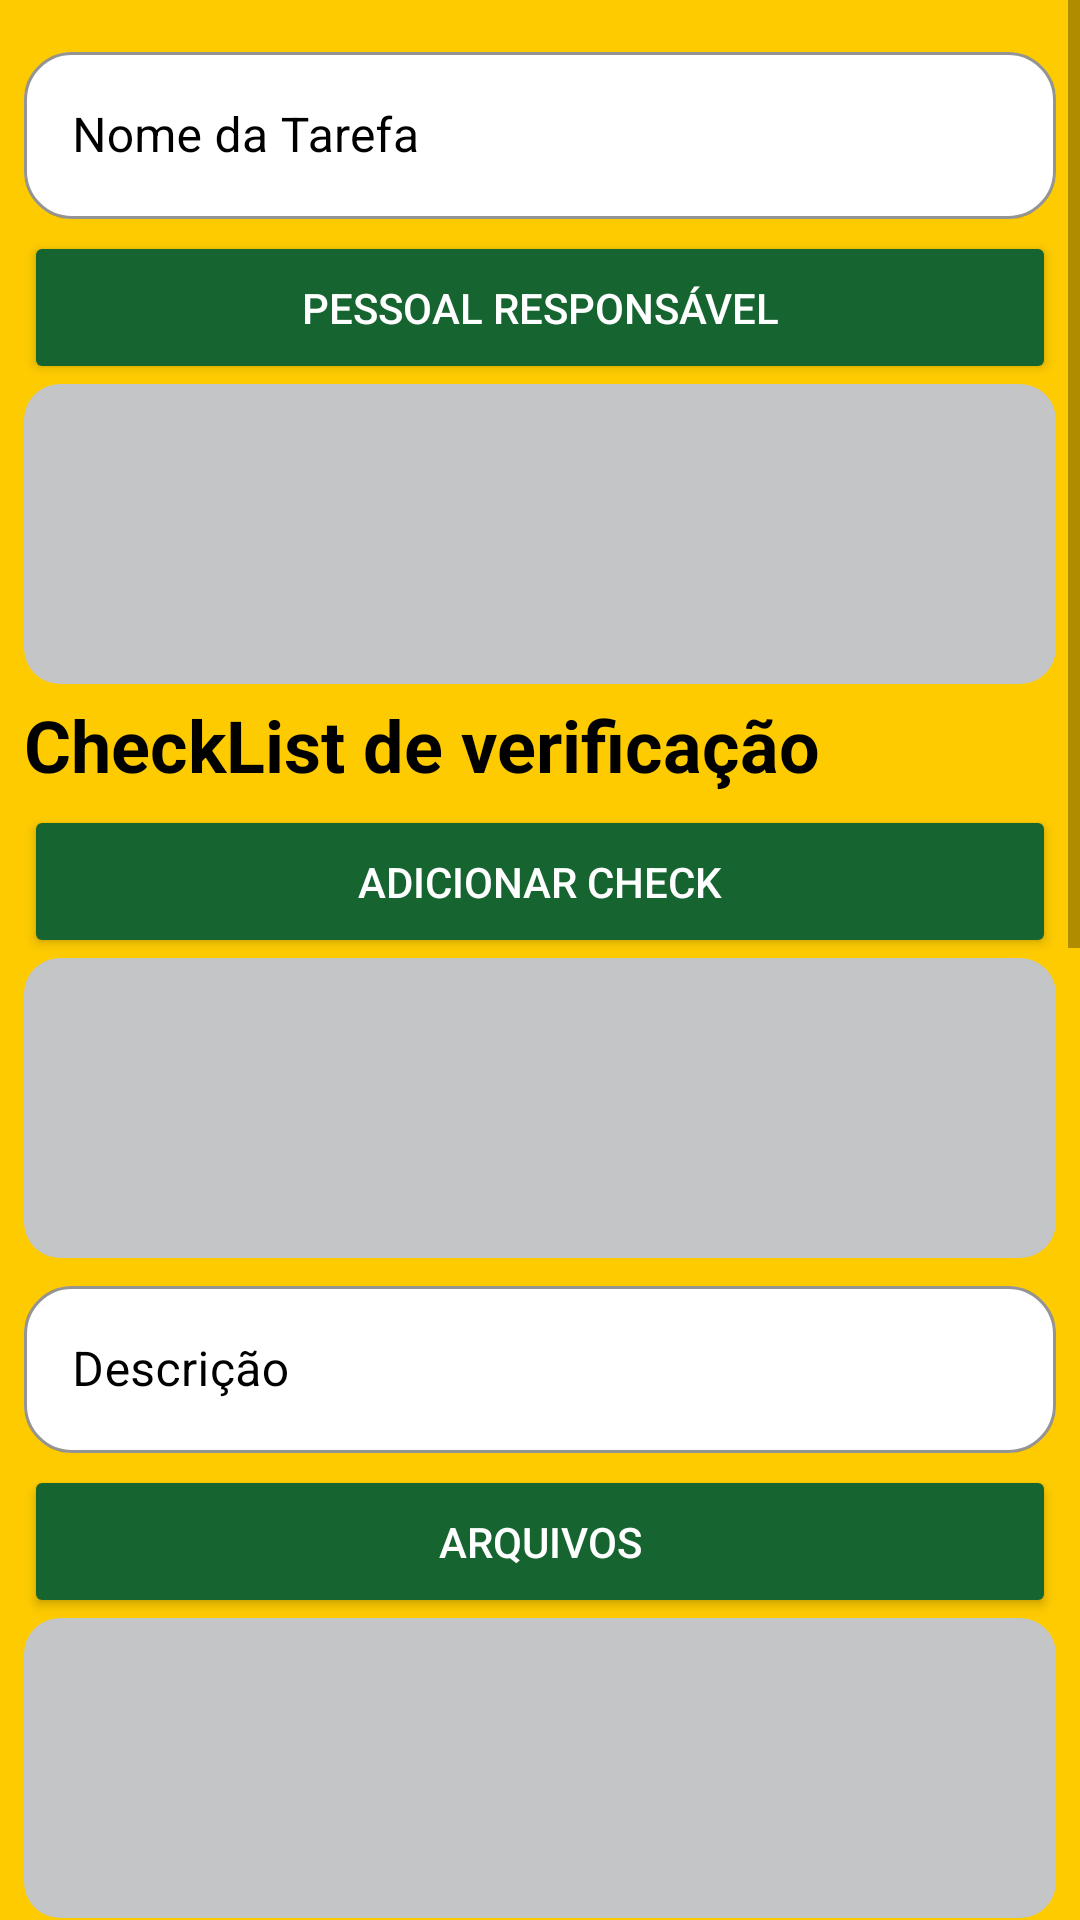

Write the Android layout XML for this screen, with the resource values it uses.
<!-- AndroidManifest.xml: activity theme Theme.MaterialComponents.Light.DarkActionBar -->
<!-- res/layout/activity_criacao_tarefa.xml -->
<?xml version="1.0" encoding="utf-8"?>
<ScrollView
    xmlns:android="http://schemas.android.com/apk/res/android"
    xmlns:app="http://schemas.android.com/apk/res-auto"
    xmlns:tools="http://schemas.android.com/tools"
    android:fillViewport="true"
    android:layout_height="match_parent"
    android:layout_width="match_parent"
    >

    <LinearLayout
        android:layout_width="match_parent"
        android:layout_height="match_parent"
        android:background="@color/amarelo"
        android:orientation="vertical"
        android:padding="8dp"
        tools:context=".CriacaoTarefaActivity">

        <com.google.android.material.textfield.TextInputLayout
            android:id="@+id/nomeField"
            style="@style/Widget.MaterialComponents.TextInputLayout.OutlinedBox"
            android:layout_width="match_parent"
            android:layout_height="wrap_content"
            android:layout_marginTop="4dp"
            android:hint="Nome da Tarefa"
            android:textColorHint="#000000"
            app:boxBackgroundColor="#FFFFFF"
            app:boxCornerRadiusBottomEnd="16dp"
            app:boxCornerRadiusBottomStart="16dp"
            app:boxCornerRadiusTopEnd="16dp"
            app:boxCornerRadiusTopStart="16dp"
            app:boxStrokeColor="#000000"
            app:hintTextColor="#000000">

            <com.google.android.material.textfield.TextInputEditText
                android:layout_width="match_parent"
                android:layout_height="wrap_content" />

        </com.google.android.material.textfield.TextInputLayout>

        <LinearLayout
            android:layout_width="match_parent"
            android:layout_height="wrap_content"
            android:orientation="vertical">

            <Button
                android:id="@+id/procurarResponsavel"
                android:layout_width="match_parent"
                android:layout_height="wrap_content"
                android:layout_marginTop="4dp"
                android:backgroundTint="@color/verde"
                android:isScrollContainer="false"
                android:paddingTop="16dp"
                android:paddingBottom="16dp"
                android:pointerIcon="cell"
                android:text="Pessoal Responsável"
                android:textColor="#FFFFFF"
                app:icon="@drawable/baseline_border_color_24"
                app:iconGravity="textEnd"
                app:iconTint="#FFFFFF"
                app:iconTintMode="src_in" />

            <androidx.recyclerview.widget.RecyclerView
                android:id="@+id/recyclerResponsavel"
                android:layout_width="match_parent"
                android:layout_height="match_parent"
                android:background="@drawable/back_r_round"
                android:minHeight="100dp" />
        </LinearLayout>

        <TextView
            android:id="@+id/textView2"
            android:layout_width="match_parent"
            android:layout_height="wrap_content"
            android:layout_marginTop="4dp"
            android:text="CheckList de verificação"
            android:textColor="#000000"
            android:textSize="24sp"
            android:textStyle="bold" />

        <LinearLayout
            android:layout_width="match_parent"
            android:layout_height="wrap_content"
            android:orientation="vertical">

            <Button
                android:id="@+id/adicionarCheck"
                android:layout_width="match_parent"
                android:layout_height="wrap_content"
                android:layout_marginTop="4dp"
                android:backgroundTint="@color/verde"
                android:isScrollContainer="false"
                android:paddingTop="16dp"
                android:paddingBottom="16dp"
                android:pointerIcon="cell"
                android:text="Adicionar Check"
                android:textColor="#FFFFFF"
                app:icon="@drawable/baseline_check_24"
                app:iconGravity="textEnd"
                app:iconTint="#FFFFFF" />

            <androidx.recyclerview.widget.RecyclerView
                android:id="@+id/recyclerCheck"
                android:layout_width="match_parent"
                android:layout_height="match_parent"
                android:background="@drawable/back_r_round"
                android:minHeight="100dp" />
        </LinearLayout>

        <com.google.android.material.textfield.TextInputLayout
            android:id="@+id/descricaoField"
            style="@style/Widget.MaterialComponents.TextInputLayout.OutlinedBox"
            android:layout_width="match_parent"
            android:layout_height="wrap_content"
            android:layout_marginTop="4dp"
            android:hint="Descrição"
            android:textColorHint="#000000"
            app:boxBackgroundColor="#FFFFFF"
            app:boxCornerRadiusBottomEnd="16dp"
            app:boxCornerRadiusBottomStart="16dp"
            app:boxCornerRadiusTopEnd="16dp"
            app:boxCornerRadiusTopStart="16dp"
            app:boxStrokeColor="#000000"
            app:hintTextColor="#000000">

            <com.google.android.material.textfield.TextInputEditText
                android:layout_width="match_parent"
                android:layout_height="wrap_content" />

        </com.google.android.material.textfield.TextInputLayout>

        <LinearLayout
            android:layout_width="match_parent"
            android:layout_height="wrap_content"
            android:orientation="vertical">

            <Button
                android:id="@+id/enviarArquivo"
                android:layout_width="match_parent"
                android:layout_height="wrap_content"
                android:layout_marginTop="4dp"
                android:backgroundTint="@color/verde"
                android:isScrollContainer="false"
                android:paddingTop="16dp"
                android:paddingBottom="16dp"
                android:pointerIcon="cell"
                android:text="Arquivos"
                android:textColor="#FFFFFF"
                app:icon="@drawable/baseline_insert_drive_file_24"
                app:iconGravity="textEnd"
                app:iconTint="#FFFFFF"
                app:iconTintMode="src_in" />

            <androidx.recyclerview.widget.RecyclerView
                android:id="@+id/reyclerArquivos"
                android:layout_width="match_parent"
                android:layout_height="wrap_content"
                android:background="@drawable/back_r_round"
                android:minHeight="100dp" />
        </LinearLayout>

        <LinearLayout
            android:layout_width="match_parent"
            android:layout_height="wrap_content"
            android:orientation="vertical">

            <TextView
                android:id="@+id/textView3"
                android:layout_width="match_parent"
                android:layout_height="wrap_content"
                android:layout_marginTop="4dp"
                android:text="Adicionar Observadores"
                android:textColor="#000000"
                android:textSize="24sp"
                android:textStyle="bold" />

            <Button
                android:id="@+id/procurarObservador"
                android:layout_width="match_parent"
                android:layout_height="wrap_content"
                android:layout_marginTop="4dp"
                android:backgroundTint="@color/verde"
                android:isScrollContainer="false"
                android:paddingTop="16dp"
                android:paddingBottom="16dp"
                android:pointerIcon="cell"
                android:text="Procurar"
                android:textColor="#FFFFFF"
                app:icon="@drawable/baseline_visibility_24"
                app:iconGravity="textEnd"
                app:iconTint="#FFFFFF"
                app:iconTintMode="src_in" />

            <androidx.recyclerview.widget.RecyclerView
                android:id="@+id/recyclerObservadores"
                android:layout_width="match_parent"
                android:layout_height="wrap_content"
                android:background="@drawable/back_r_round"
                android:minHeight="100dp" />
        </LinearLayout>

        <TextView
            android:id="@+id/textView5"
            android:layout_width="match_parent"
            android:layout_height="wrap_content"
            android:layout_marginTop="4dp"
            android:text="Adicionar Prazo"
            android:textColor="#000000"
            android:textSize="24sp"
            android:textStyle="bold" />

        <CalendarView
            android:id="@+id/calendarView"
            android:layout_width="match_parent"
            android:layout_height="wrap_content" />


        <TextView
            android:id="@+id/textInformativoHorasData"
            android:layout_width="match_parent"
            android:layout_height="wrap_content"
            android:text="Tarefa vai terminar: "
            android:textColor="#000000" />

        <Button
            android:id="@+id/concluir"
            android:layout_width="match_parent"
            android:layout_height="wrap_content"
            android:layout_marginTop="16dp"
            android:backgroundTint="@color/verde"
            android:text="CONCLUIR"
            android:textColor="#FFFFFF"
            android:textStyle="bold"
            app:iconTint="#FFFFFF" />

    </LinearLayout></ScrollView>
<!-- resources referenced by this layout -->
<resources>
  <color name="amarelo">#FECB01</color>
  <color name="verde">#166430</color>
  <!-- drawable back_r_round (drawable) -->
  <?xml version="1.0" encoding="utf-8"?>
  <shape
      android:shape="rectangle" xmlns:android="http://schemas.android.com/apk/res/android">
      <solid android:color="@color/cinza"/>
      <corners android:radius="12dp"/>
  </shape>
  <color name="cinza">#C3C5C6 </color>
</resources>
